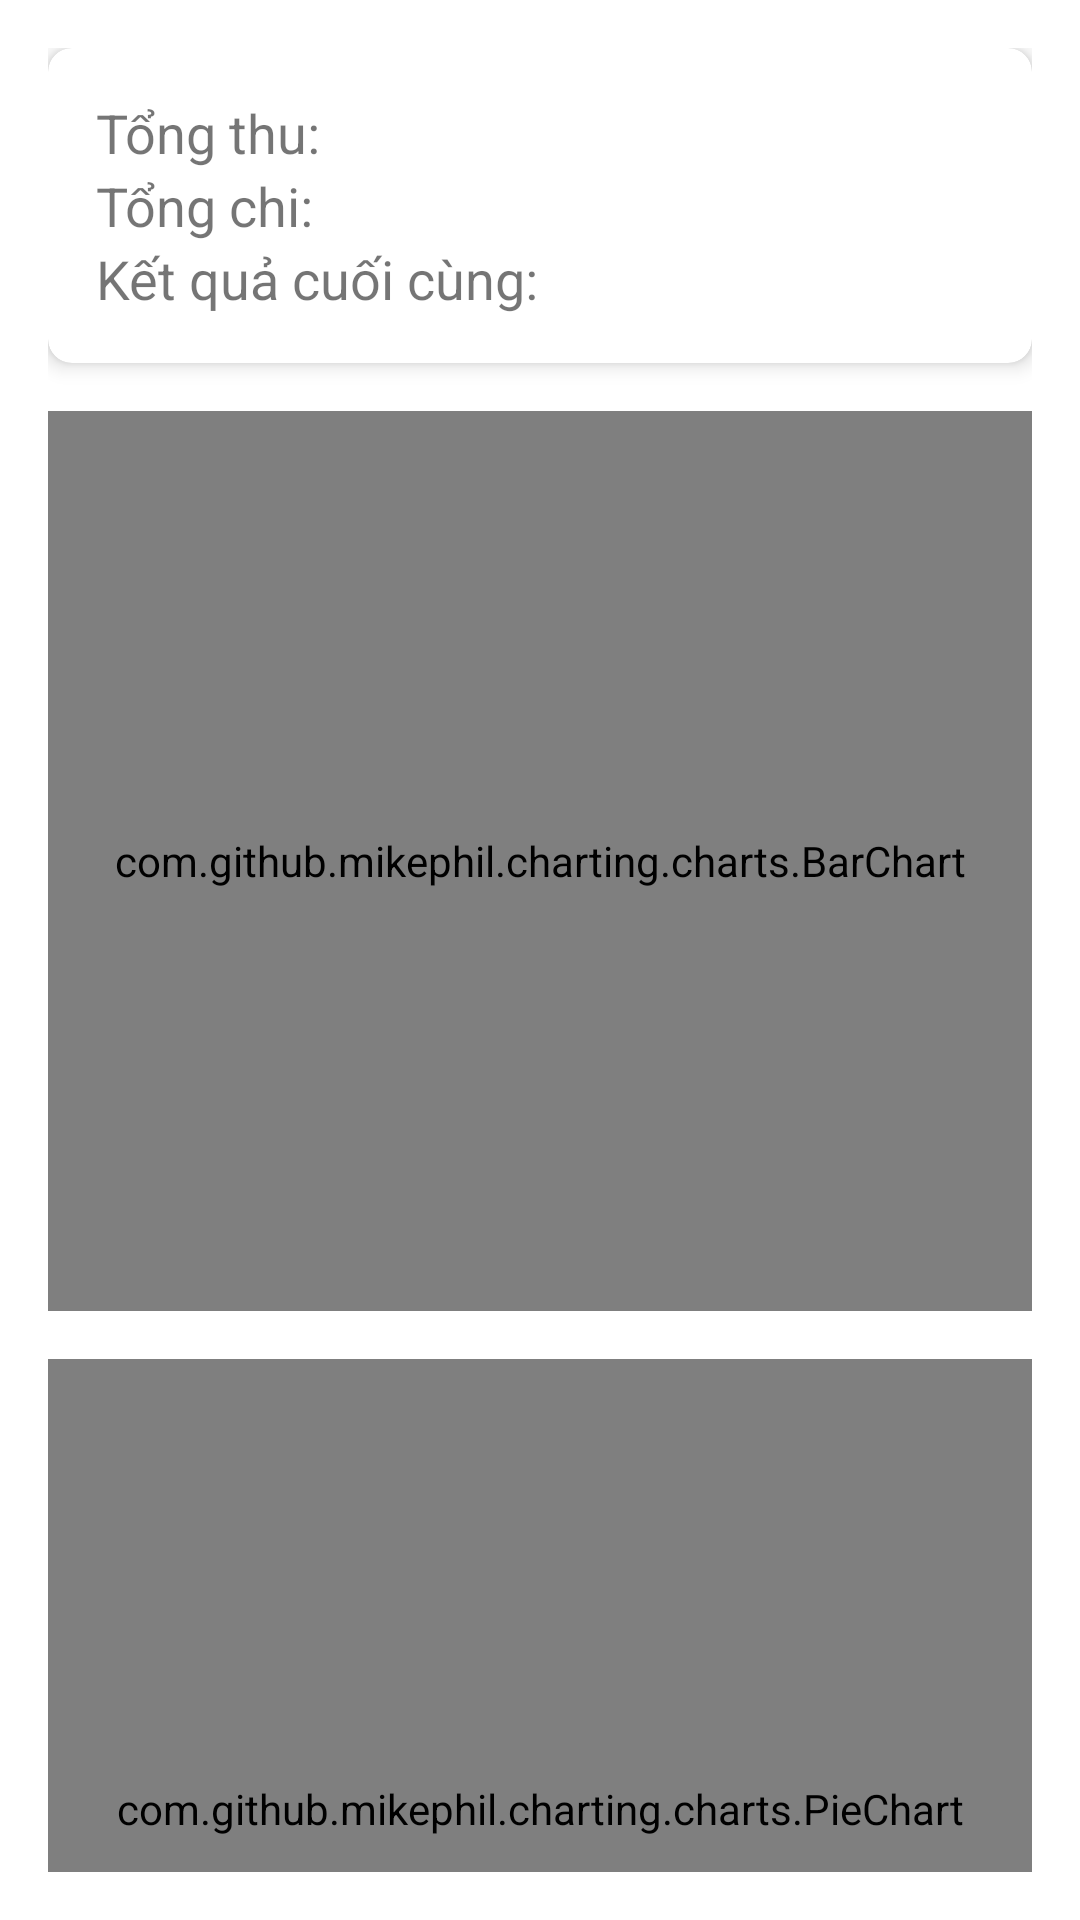

Write the Android layout XML for this screen, with the resource values it uses.
<!-- AndroidManifest.xml: application theme Theme.Financial_management_app -->
<!-- res/layout/fragment_overview.xml -->
<?xml version="1.0" encoding="utf-8"?>
<LinearLayout xmlns:android="http://schemas.android.com/apk/res/android"
    xmlns:app="http://schemas.android.com/apk/res-auto"
    xmlns:tools="http://schemas.android.com/tools"
    android:layout_width="match_parent"
    android:layout_height="match_parent"
    android:orientation="vertical"
    android:padding="16dp"
    tools:context=".fragments.OverviewFragment">

    <androidx.cardview.widget.CardView
        android:layout_width="match_parent"
        android:layout_height="wrap_content"
        android:layout_marginBottom="16dp"
        app:cardCornerRadius="8dp"
        app:cardElevation="4dp">

        <LinearLayout
            android:layout_width="match_parent"
            android:layout_height="match_parent"
            android:orientation="vertical"
            android:padding="16dp">

            <TextView
                android:id="@+id/total_income"
                android:layout_width="wrap_content"
                android:layout_height="wrap_content"
                android:text="Tổng thu: "
                android:textSize="18sp" />

            <TextView
                android:id="@+id/total_expense"
                android:layout_width="wrap_content"
                android:layout_height="wrap_content"
                android:text="Tổng chi: "
                android:textSize="18sp" />

            <TextView
                android:id="@+id/final_result"
                android:layout_width="wrap_content"
                android:layout_height="wrap_content"
                android:text="Kết quả cuối cùng: "
                android:textSize="18sp" />
        </LinearLayout>
    </androidx.cardview.widget.CardView>

    <com.github.mikephil.charting.charts.BarChart
        android:id="@+id/bar_chart"
        android:layout_width="match_parent"
        android:layout_height="300dp"
        android:layout_marginBottom="16dp" />

    <com.github.mikephil.charting.charts.PieChart
        android:id="@+id/pie_chart"
        android:layout_width="match_parent"
        android:layout_height="300dp" />
</LinearLayout>
<!-- resources referenced by this layout -->
<resources>
  <style name="Theme.Financial_management_app" parent="Theme.MaterialComponents.DayNight.DarkActionBar">
          
          <item name="colorPrimary">@color/purple_500</item>
          <item name="colorPrimaryVariant">@color/purple_700</item>
          <item name="colorOnPrimary">@color/white</item>
          
          <item name="colorSecondary">@color/teal_200</item>
          <item name="colorSecondaryVariant">@color/teal_700</item>
          <item name="colorOnSecondary">@color/black</item>
          
          <item name="android:statusBarColor">?attr/colorPrimaryVariant</item>
          
      </style>
  <!-- not gathered from this repository: default colours our renderer supplied (Android Studio template values) -->
  <color name="purple_500">#FF6200EE</color>
  <color name="purple_700">#FF3700B3</color>
  <color name="teal_200">#FF03DAC5</color>
  <color name="teal_700">#FF018786</color>
  <color name="black">#FF000000</color>
  <color name="white">#FFFFFFFF</color>
</resources>
